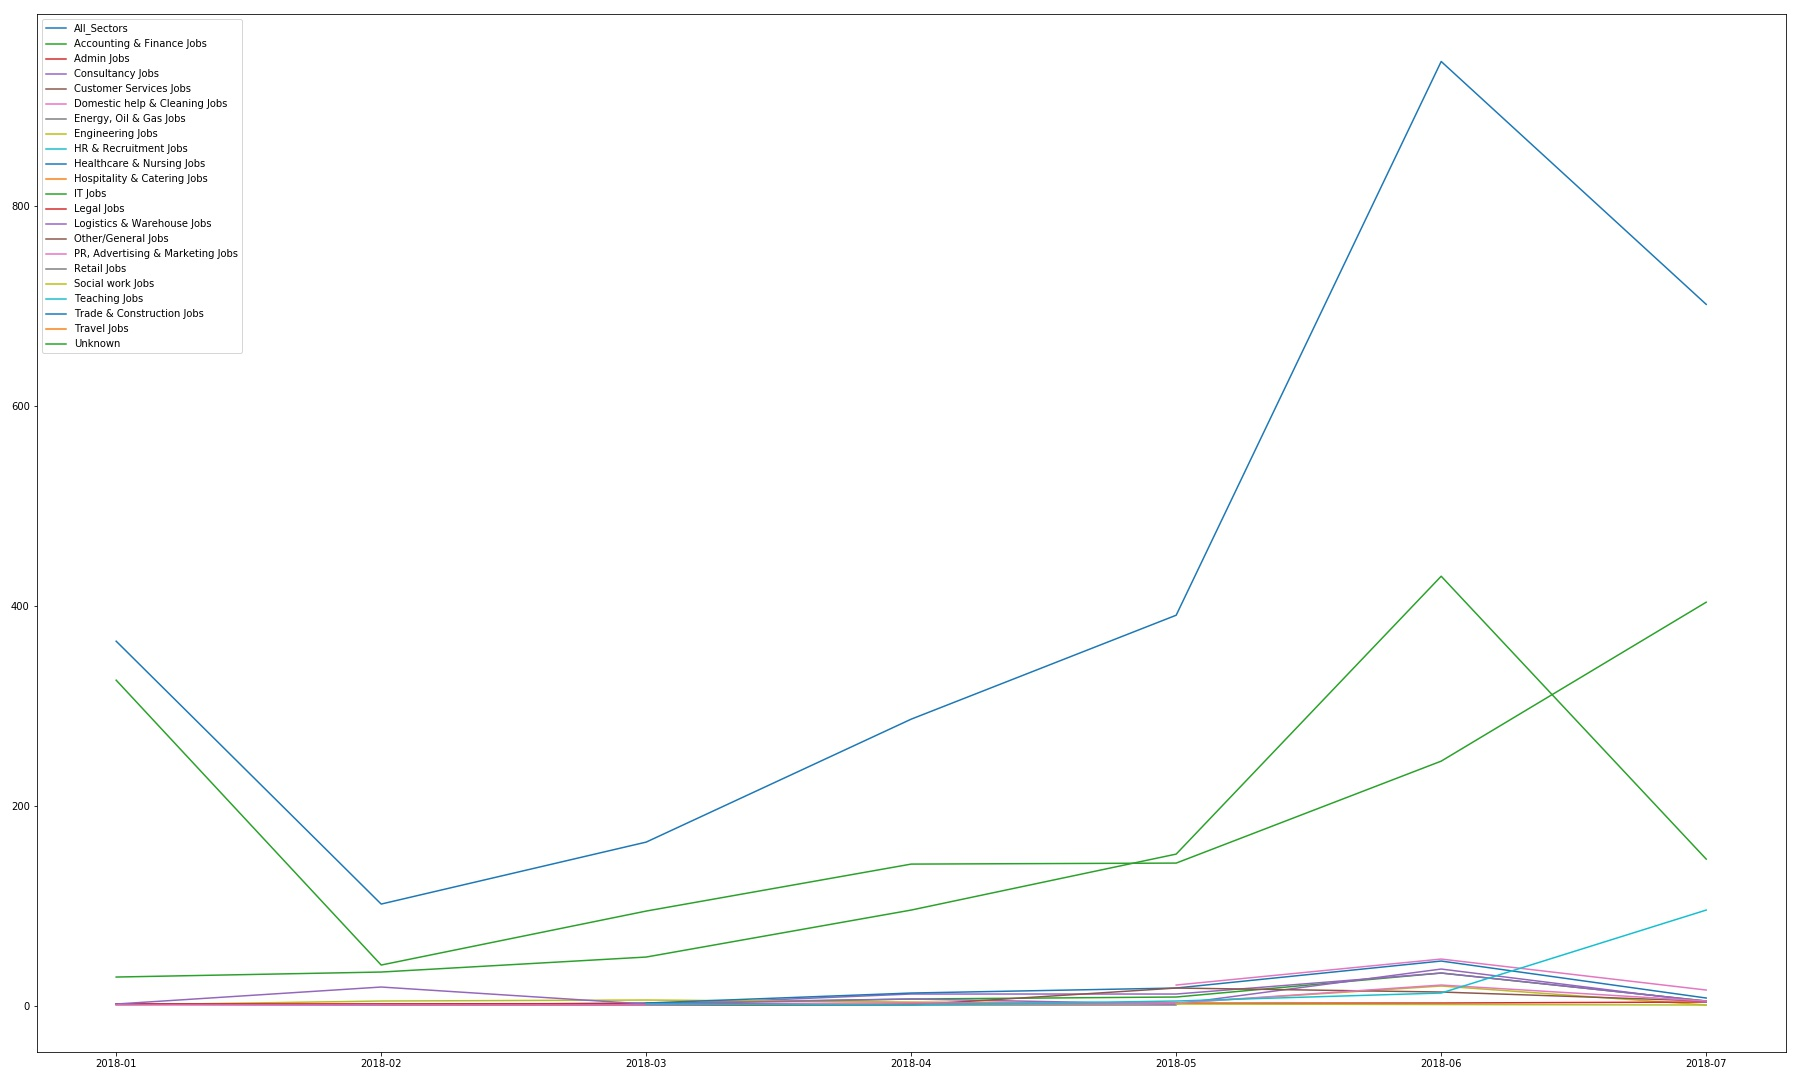

Source data for this figure (header and first rows):
, company, date, title, salary, All_Sectors, Accounting & Finance Jobs, Admin Jobs, Consultancy Jobs, Customer Services Jobs, Domestic help & Cleaning Jobs, Energy, Oil & Gas Jobs, Engineering Jobs, HR & Recruitment Jobs, Healthcare & Nursing Jobs, Hospitality & Catering Jobs, IT Jobs, Legal Jobs, Logistics & Warehouse Jobs, Other/General Jobs, PR, Advertising & Marketing Jobs, Retail Jobs, Social work Jobs, Teaching Jobs
0, Apple, 2018-01, Maps Sr. Software Engineer  Big Data/Had…, 0, IT Jobs, 0, 0, 0, 0, 0, 0, 0, 0, 0, 0, 1, 0, 0, 0, 0, 0, 0, 0
1, Apple, 2018-01, Senior Front End Developer, 0, IT Jobs, 0, 0, 0, 0, 0, 0, 0, 0, 0, 0, 1, 0, 0, 0, 0, 0, 0, 0
2, CyberCoders, 2018-01, Sr. Tax Manager, 0, Consultancy Jobs, 0, 0, 1, 0, 0, 0, 0, 0, 0, 0, 0, 0, 0, 0, 0, 0, 0, 0
3, Airbnb, 2018-01, Engineering Managers at Airbnb:, 0, IT Jobs, 0, 0, 0, 0, 0, 0, 0, 0, 0, 0, 1, 0, 0, 0, 0, 0, 0, 0
4, Sidley Austin, 2018-01, Corporate - M&A Associate, 0, Legal Jobs, 0, 0, 0, 0, 0, 0, 0, 0, 0, 0, 0, 1, 0, 0, 0, 0, 0, 0
5, CyberCoders, 2018-01, C++ Engineer, 0, IT Jobs, 0, 0, 0, 0, 0, 0, 0, 0, 0, 0, 1, 0, 0, 0, 0, 0, 0, 0
6, CyberCoders, 2018-01, Software Engineer, 0, IT Jobs, 0, 0, 0, 0, 0, 0, 0, 0, 0, 0, 1, 0, 0, 0, 0, 0, 0, 0
7, CyberCoders, 2018-01, Software Development Engineer, 0, IT Jobs, 0, 0, 0, 0, 0, 0, 0, 0, 0, 0, 1, 0, 0, 0, 0, 0, 0, 0
8, CyberCoders, 2018-01, Multifamily Construction Manager- Ground…, 0, Unknown, 0, 0, 0, 0, 0, 0, 0, 0, 0, 0, 0, 0, 0, 0, 0, 0, 0, 0
9, CyberCoders, 2018-01, SiteCore Developer - C#/ASP.NET - WORK R…, 0, Healthcare & Nursing Jobs, 0, 0, 0, 0, 0, 0, 0, 0, 1, 0, 0, 0, 0, 0, 0, 0, 0, 0
10, Yummly, 2018-01, Senior iOS Engineer, 0, Unknown, 0, 0, 0, 0, 0, 0, 0, 0, 0, 0, 0, 0, 0, 0, 0, 0, 0, 0
11, Eleven Systems, 2018-01, WordPress Developer, 0, Unknown, 0, 0, 0, 0, 0, 0, 0, 0, 0, 0, 0, 0, 0, 0, 0, 0, 0, 0
12, Sidley Austin, 2018-01, Corporate - Tech IP Trans, 0, Legal Jobs, 0, 0, 0, 0, 0, 0, 0, 0, 0, 0, 0, 1, 0, 0, 0, 0, 0, 0
13, Mott MacDonald, 2018-01, Communications engineer, 0, IT Jobs, 0, 0, 0, 0, 0, 0, 0, 0, 0, 0, 1, 0, 0, 0, 0, 0, 0, 0
14, CyberCoders, 2018-01, Sr. Ruby on Rails Developer - Well $$$ S…, 0, IT Jobs, 0, 0, 0, 0, 0, 0, 0, 0, 0, 0, 1, 0, 0, 0, 0, 0, 0, 0
15, CyberCoders, 2018-01, Senior Software Engineer - Machine Learn…, 0, IT Jobs, 0, 0, 0, 0, 0, 0, 0, 0, 0, 0, 1, 0, 0, 0, 0, 0, 0, 0
16, Select Source International, 2018-01, Field Engineer 3, 0, Unknown, 0, 0, 0, 0, 0, 0, 0, 0, 0, 0, 0, 0, 0, 0, 0, 0, 0, 0
17, Select Source International, 2018-01, Sr. Product Quality Engineer, 0, Unknown, 0, 0, 0, 0, 0, 0, 0, 0, 0, 0, 0, 0, 0, 0, 0, 0, 0, 0
18, Select Source International, 2018-01, Bench Scientist II, 0, Unknown, 0, 0, 0, 0, 0, 0, 0, 0, 0, 0, 0, 0, 0, 0, 0, 0, 0, 0
19, Select Source International, 2018-01, Buyer, 0, Unknown, 0, 0, 0, 0, 0, 0, 0, 0, 0, 0, 0, 0, 0, 0, 0, 0, 0, 0
20, Select Source International, 2018-01, Data Management Analyst, 0, Unknown, 0, 0, 0, 0, 0, 0, 0, 0, 0, 0, 0, 0, 0, 0, 0, 0, 0, 0
21, Select Source International, 2018-01, Buyer III, 0, Unknown, 0, 0, 0, 0, 0, 0, 0, 0, 0, 0, 0, 0, 0, 0, 0, 0, 0, 0
22, Select Source International, 2018-01, Field Engineer 4, 0, Unknown, 0, 0, 0, 0, 0, 0, 0, 0, 0, 0, 0, 0, 0, 0, 0, 0, 0, 0
23, Select Source International, 2018-01, SAS Programmer III, 0, Unknown, 0, 0, 0, 0, 0, 0, 0, 0, 0, 0, 0, 0, 0, 0, 0, 0, 0, 0
24, Select Source International, 2018-01, Medical Writer I, 0, Unknown, 0, 0, 0, 0, 0, 0, 0, 0, 0, 0, 0, 0, 0, 0, 0, 0, 0, 0
25, Select Source International, 2018-01, Engineering Sr. Technician, 0, Unknown, 0, 0, 0, 0, 0, 0, 0, 0, 0, 0, 0, 0, 0, 0, 0, 0, 0, 0
26, Select Source International, 2018-01, Instrumentation Technician II, 0, Unknown, 0, 0, 0, 0, 0, 0, 0, 0, 0, 0, 0, 0, 0, 0, 0, 0, 0, 0
27, Select Source International, 2018-01, Call Center Representative, 0, Unknown, 0, 0, 0, 0, 0, 0, 0, 0, 0, 0, 0, 0, 0, 0, 0, 0, 0, 0
28, Select Source International, 2018-01, Associate Scientist II, 0, Unknown, 0, 0, 0, 0, 0, 0, 0, 0, 0, 0, 0, 0, 0, 0, 0, 0, 0, 0
29, Select Source International, 2018-01, Research Assistant, 0, Unknown, 0, 0, 0, 0, 0, 0, 0, 0, 0, 0, 0, 0, 0, 0, 0, 0, 0, 0
30, Select Source International, 2018-01, Sr. Project/ Program Manager, 0, Unknown, 0, 0, 0, 0, 0, 0, 0, 0, 0, 0, 0, 0, 0, 0, 0, 0, 0, 0
31, Select Source International, 2018-01, Shipper/Receiver, 0, Unknown, 0, 0, 0, 0, 0, 0, 0, 0, 0, 0, 0, 0, 0, 0, 0, 0, 0, 0
32, Select Source International, 2018-01, Assembly Associate II, 0, Unknown, 0, 0, 0, 0, 0, 0, 0, 0, 0, 0, 0, 0, 0, 0, 0, 0, 0, 0
33, Select Source International, 2018-01, Material Controller I, 0, Unknown, 0, 0, 0, 0, 0, 0, 0, 0, 0, 0, 0, 0, 0, 0, 0, 0, 0, 0
34, Select Source International, 2018-01, Sr. Manufacturing Engineer, 0, Unknown, 0, 0, 0, 0, 0, 0, 0, 0, 0, 0, 0, 0, 0, 0, 0, 0, 0, 0
35, Select Source International, 2018-01, Prin Engr, Software, 0, Unknown, 0, 0, 0, 0, 0, 0, 0, 0, 0, 0, 0, 0, 0, 0, 0, 0, 0, 0
37, Select Source International, 2018-01, Cnslt, Total Rewards, 0, Unknown, 0, 0, 0, 0, 0, 0, 0, 0, 0, 0, 0, 0, 0, 0, 0, 0, 0, 0
38, Select Source International, 2018-01, Contract and Billing Analyst, 0, Unknown, 0, 0, 0, 0, 0, 0, 0, 0, 0, 0, 0, 0, 0, 0, 0, 0, 0, 0
41, Select Source International, 2018-01, Client Manager - Sales, 0, Unknown, 0, 0, 0, 0, 0, 0, 0, 0, 0, 0, 0, 0, 0, 0, 0, 0, 0, 0
42, Select Source International, 2018-01, Intern, Marketing, 0, Unknown, 0, 0, 0, 0, 0, 0, 0, 0, 0, 0, 0, 0, 0, 0, 0, 0, 0, 0
44, Select Source International, 2018-01, Clinical Scientist III - C, 0, Unknown, 0, 0, 0, 0, 0, 0, 0, 0, 0, 0, 0, 0, 0, 0, 0, 0, 0, 0
45, Select Source International, 2018-01, Engineer Degreed II, 0, Unknown, 0, 0, 0, 0, 0, 0, 0, 0, 0, 0, 0, 0, 0, 0, 0, 0, 0, 0
46, Select Source International, 2018-01, Mechanical Engineer, 0, Unknown, 0, 0, 0, 0, 0, 0, 0, 0, 0, 0, 0, 0, 0, 0, 0, 0, 0, 0
47, Select Source International, 2018-01, Maintenance Technician, 0, Unknown, 0, 0, 0, 0, 0, 0, 0, 0, 0, 0, 0, 0, 0, 0, 0, 0, 0, 0
48, Select Source International, 2018-01, Cnslt, Conceptual Prod Design, 0, Unknown, 0, 0, 0, 0, 0, 0, 0, 0, 0, 0, 0, 0, 0, 0, 0, 0, 0, 0
49, Select Source International, 2018-01, Product head/ Product Manager/Product An…, 0, Unknown, 0, 0, 0, 0, 0, 0, 0, 0, 0, 0, 0, 0, 0, 0, 0, 0, 0, 0
50, Select Source International, 2018-01, Project Manager, 0, Unknown, 0, 0, 0, 0, 0, 0, 0, 0, 0, 0, 0, 0, 0, 0, 0, 0, 0, 0
51, Select Source International, 2018-01, Buyer IV, 0, Unknown, 0, 0, 0, 0, 0, 0, 0, 0, 0, 0, 0, 0, 0, 0, 0, 0, 0, 0
52, Select Source International, 2018-01, Clinical Safety Specialist, 0, Unknown, 0, 0, 0, 0, 0, 0, 0, 0, 0, 0, 0, 0, 0, 0, 0, 0, 0, 0
53, Select Source International, 2018-01, Sr Analyst, Bus Mtrcs/Anlytcs, 0, Unknown, 0, 0, 0, 0, 0, 0, 0, 0, 0, 0, 0, 0, 0, 0, 0, 0, 0, 0
54, Select Source International, 2018-01, Database Developer, 0, Unknown, 0, 0, 0, 0, 0, 0, 0, 0, 0, 0, 0, 0, 0, 0, 0, 0, 0, 0
55, Select Source International, 2018-01, Sr. Analyst, Program Management, 0, Unknown, 0, 0, 0, 0, 0, 0, 0, 0, 0, 0, 0, 0, 0, 0, 0, 0, 0, 0
56, Select Source International, 2018-01, Database Analyst, 0, Unknown, 0, 0, 0, 0, 0, 0, 0, 0, 0, 0, 0, 0, 0, 0, 0, 0, 0, 0
57, Select Source International, 2018-01, Senior Financial Analyst, 0, Unknown, 0, 0, 0, 0, 0, 0, 0, 0, 0, 0, 0, 0, 0, 0, 0, 0, 0, 0
59, Select Source International, 2018-01, Sr Product Quality Engineer, 0, Unknown, 0, 0, 0, 0, 0, 0, 0, 0, 0, 0, 0, 0, 0, 0, 0, 0, 0, 0
60, Select Source International, 2018-01, Buyer/ Purchasing Assistant, 0, Unknown, 0, 0, 0, 0, 0, 0, 0, 0, 0, 0, 0, 0, 0, 0, 0, 0, 0, 0
61, Select Source International, 2018-01, Chemist I, 0, Unknown, 0, 0, 0, 0, 0, 0, 0, 0, 0, 0, 0, 0, 0, 0, 0, 0, 0, 0
62, Select Source International, 2018-01, Research Associate II, 0, Unknown, 0, 0, 0, 0, 0, 0, 0, 0, 0, 0, 0, 0, 0, 0, 0, 0, 0, 0
63, Select Source International, 2018-01, Clinical Data Specialist, 0, Unknown, 0, 0, 0, 0, 0, 0, 0, 0, 0, 0, 0, 0, 0, 0, 0, 0, 0, 0
64, Select Source International, 2018-01, Complaint Investigations Tech, 0, Unknown, 0, 0, 0, 0, 0, 0, 0, 0, 0, 0, 0, 0, 0, 0, 0, 0, 0, 0
... 2,896 more rows
